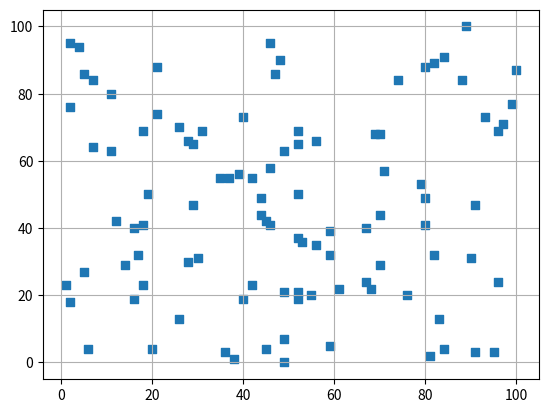

Reproduce this figure in Python.
#primera parte, Fernando
import numpy as np
import matplotlib.pyplot as plt
import random

random.seed(3939)  # semilla

class Arbol():
    def __init__(self, id, position, state):
        self.id = id
        self.position = position
        self.state = state

    def info(self):
        print("El árbol " + str(self.id) + " que está en " + str(self.position) +
              " actualmente está " + str(self.state))

def crear_arboles(n):
    x = np.zeros(n)
    y = np.zeros(n)
    lista_arboles = []
    
    for i in range(n):
        x[i] = random.randint(0, 100)
        y[i] = random.randint(0, 100)
        lista_arboles.append(Arbol(id=i, position=(x[i], y[i]), state="suceptible"))

    # Usamos 's' para que cada punto se vea como un cuadrado
    plt.scatter(x, y, marker='s')
    plt.grid(True)  # Opcional: muestra la cuadricula del gráfico
    plt.show()
    return lista_arboles

bosque = crear_arboles(100)
bosque[0].info()

